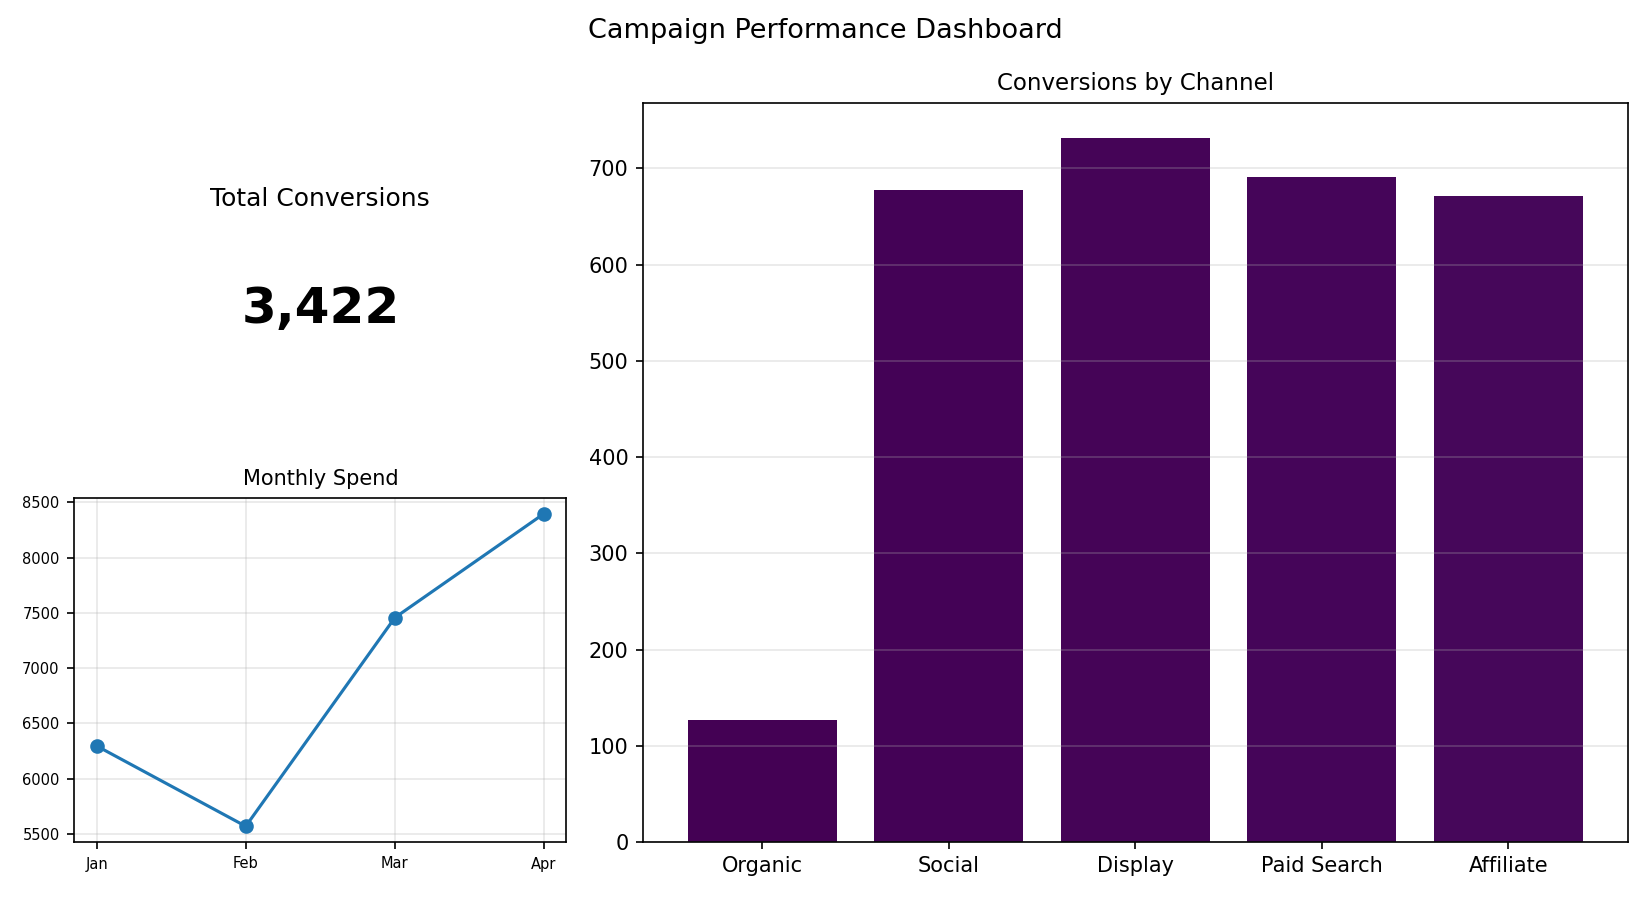

Source data for this figure (header and first rows):
Channel, Conversions
Organic, 127
Social, 678
Display, 732
Paid Search, 691
Affiliate, 671
